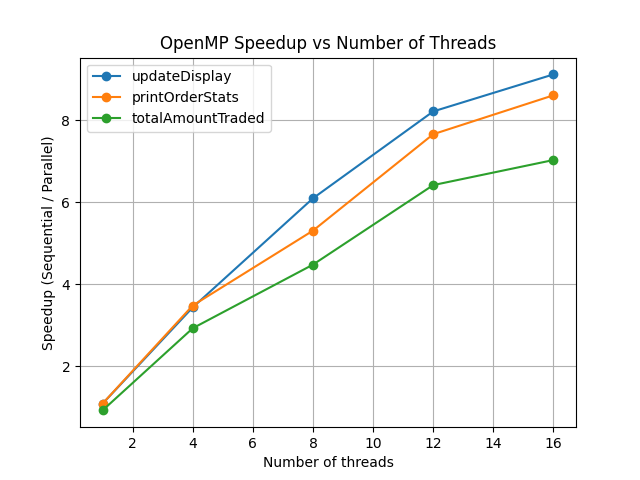

The table this chart was drawn from, first rows:
threads, updateDisplay_speedup, printOrderStats_speedup, totalAmountTraded_speedup
1, 1.092, 1.093, 0.9281
4, 3.438, 3.483, 2.929
8, 6.094, 5.306, 4.479
12, 8.211, 7.656, 6.416
16, 9.113, 8.604, 7.027
